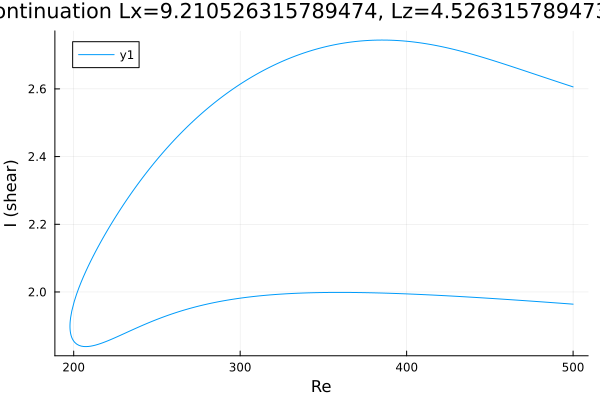

Values plotted in this chart, from the file beside it:
Re, shear
500.0, 1.964
499.7, 1.964
498.3, 1.965
496.9, 1.965
495.4, 1.966
494, 1.966
492.6, 1.967
491.2, 1.967
489.8, 1.968
488.4, 1.968
487, 1.969
485.5, 1.969
484.1, 1.97
482.7, 1.97
481.3, 1.971
479.9, 1.971
478.5, 1.972
477.1, 1.972
475.6, 1.973
474.2, 1.973
472.8, 1.974
471.4, 1.974
470, 1.975
468.6, 1.975
467.2, 1.976
465.7, 1.976
464.3, 1.977
462.9, 1.977
461.5, 1.977
460.1, 1.978
458.7, 1.978
457.3, 1.979
455.8, 1.979
454.4, 1.98
453, 1.98
451.6, 1.981
451.2, 1.981
449.8, 1.981
448.3, 1.982
446.9, 1.982
445.5, 1.983
444.1, 1.983
442.7, 1.983
441.3, 1.984
439.9, 1.984
438.4, 1.985
437, 1.985
435.6, 1.986
434.2, 1.986
432.8, 1.986
431.4, 1.987
430, 1.987
428.5, 1.988
427.1, 1.988
425.7, 1.988
424.3, 1.989
422.9, 1.989
421.5, 1.989
420.1, 1.99
418.6, 1.99
... 441 more rows
